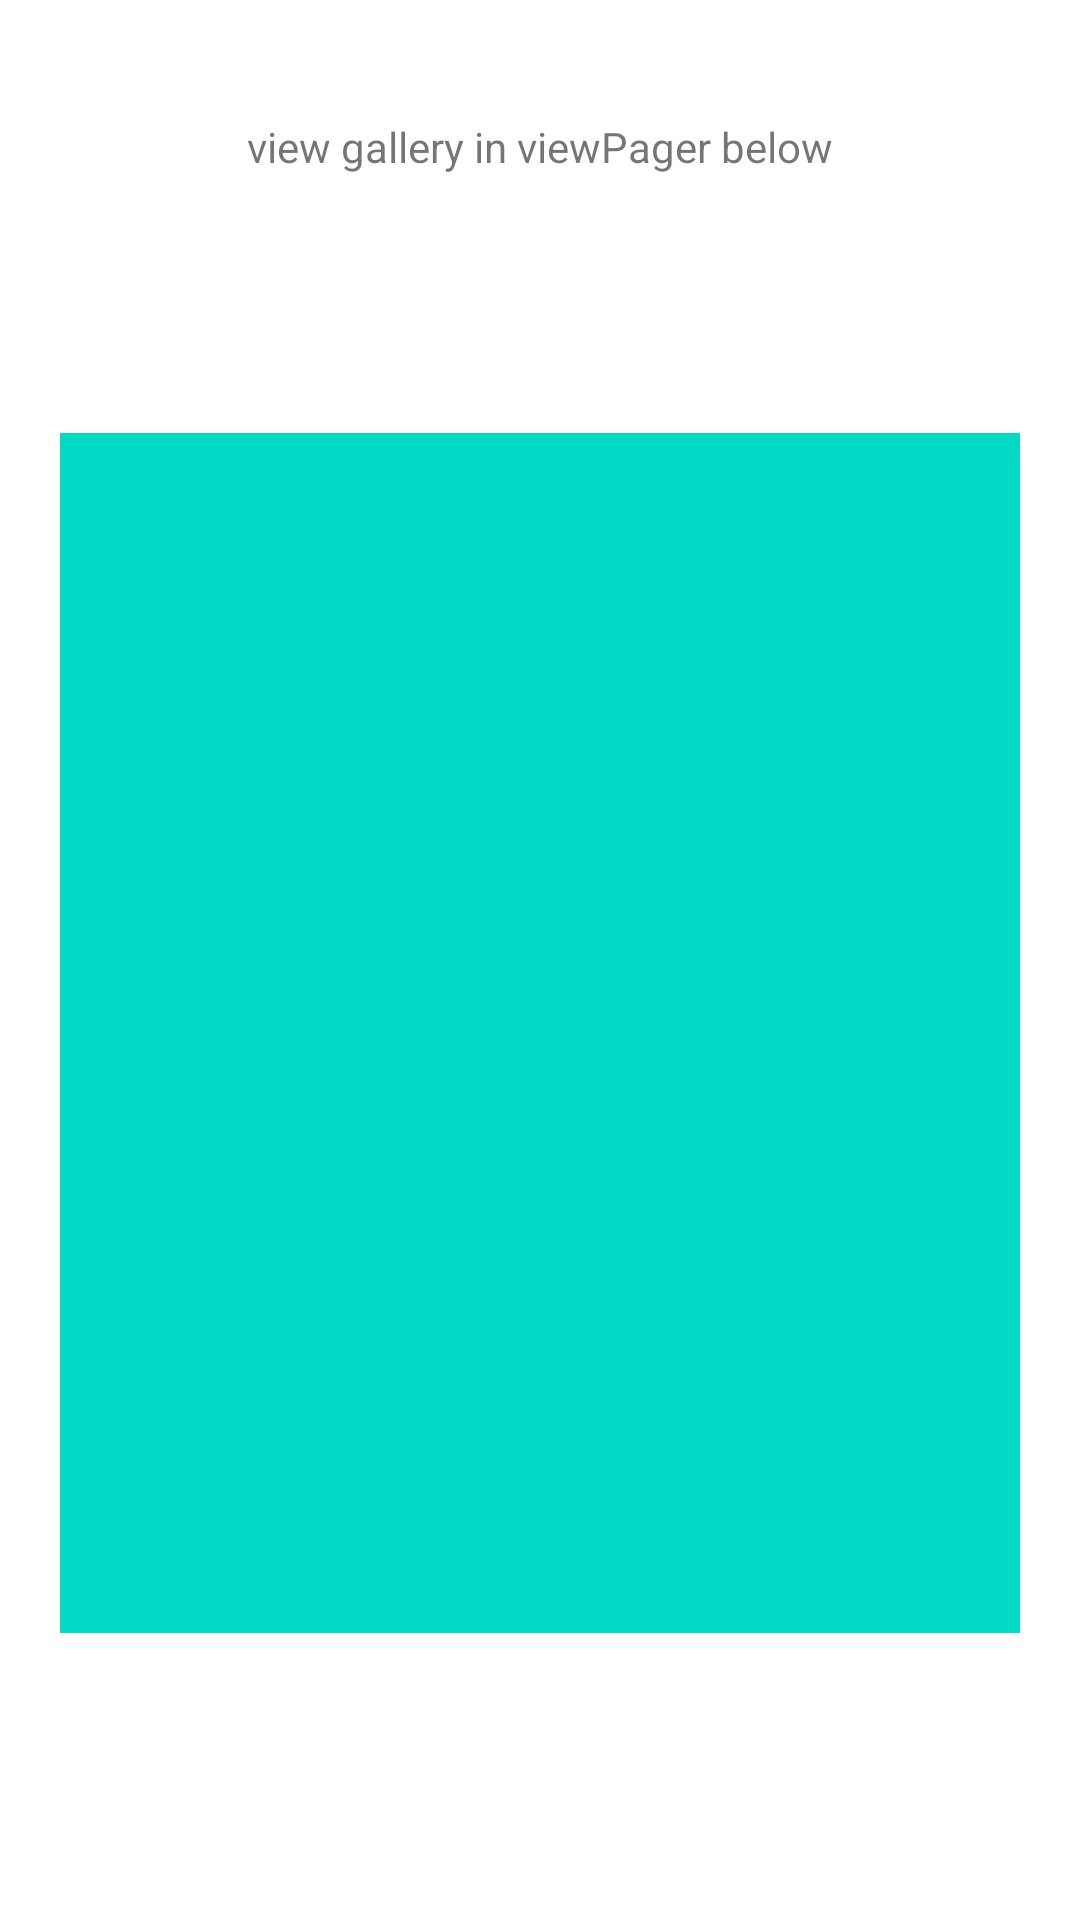

Here is an Android app screen rendered from its layout file. Give the layout XML and the strings, colors and styles it references.
<!-- AndroidManifest.xml: application theme Theme.Splash_screen_theme -->
<!-- res/layout/fragment_gallery.xml -->
<?xml version="1.0" encoding="utf-8"?>
<androidx.constraintlayout.widget.ConstraintLayout xmlns:android="http://schemas.android.com/apk/res/android"
    xmlns:app="http://schemas.android.com/apk/res-auto"
    xmlns:tools="http://schemas.android.com/tools"
    android:layout_width="match_parent"
    android:layout_height="match_parent"
    tools:context=".GalleryFragment"
    android:padding="10dp">


    <TextView
        android:id="@+id/gallery_tv"
        android:layout_width="match_parent"
        android:layout_height="wrap_content"
        android:gravity="center"
        android:textSize="22sp"
        android:textStyle="bold"
        app:layout_constraintEnd_toEndOf="parent"
        app:layout_constraintHorizontal_bias="1.0"
        app:layout_constraintStart_toStartOf="parent"
        app:layout_constraintTop_toTopOf="parent" />

    <TextView
        android:id="@+id/gallery_text"
        android:gravity="center"
        android:layout_width="match_parent"
        android:layout_height="wrap_content"
        app:layout_constraintTop_toBottomOf="@+id/gallery_tv"
        android:text="@string/view_gallery_in_viewpager_below"
        app:layout_constraintEnd_toEndOf="parent"
        app:layout_constraintHorizontal_bias="0.5"
        app:layout_constraintStart_toStartOf="parent"
        />

    <androidx.viewpager2.widget.ViewPager2
        android:id="@+id/gallery_view"
        android:layout_margin="10dp"
        android:layout_width="match_parent"
        android:background="@color/teal_200"
        android:layout_height="400dp"
        app:layout_constraintBottom_toBottomOf="parent"
        app:layout_constraintEnd_toEndOf="parent"
        app:layout_constraintHorizontal_bias="0.5"
        app:layout_constraintStart_toStartOf="parent"
        app:layout_constraintTop_toBottomOf="@+id/gallery_text" />


</androidx.constraintlayout.widget.ConstraintLayout>
<!-- resources referenced by this layout -->
<resources>
  <color name="teal_200">#FF03DAC5</color>
  <string name="view_gallery_in_viewpager_below">view gallery in viewPager below</string>
  <style name="Theme.Splash_screen_theme" parent="Theme.MaterialComponents.DayNight.NoActionBar">
          <item name="android:windowBackground">@drawable/splash_screen</item>
          <item name="android:statusBarColor">@color/black</item>
      </style>
  <!-- drawable splash_screen (drawable) -->
  <?xml version="1.0" encoding="utf-8"?>
  <layer-list
      xmlns:android="http://schemas.android.com/apk/res/android">
      <item android:drawable="@color/white"/>
      <item android:drawable="@drawable/ic_fish" android:gravity="center"/>
  
  </layer-list>
  <color name="black">#FF000000</color>
  <color name="white">#FFFFFFFF</color>
  <!-- drawable ic_fish: vector/xml drawable (drawable, 2310 chars, omitted) -->
</resources>
